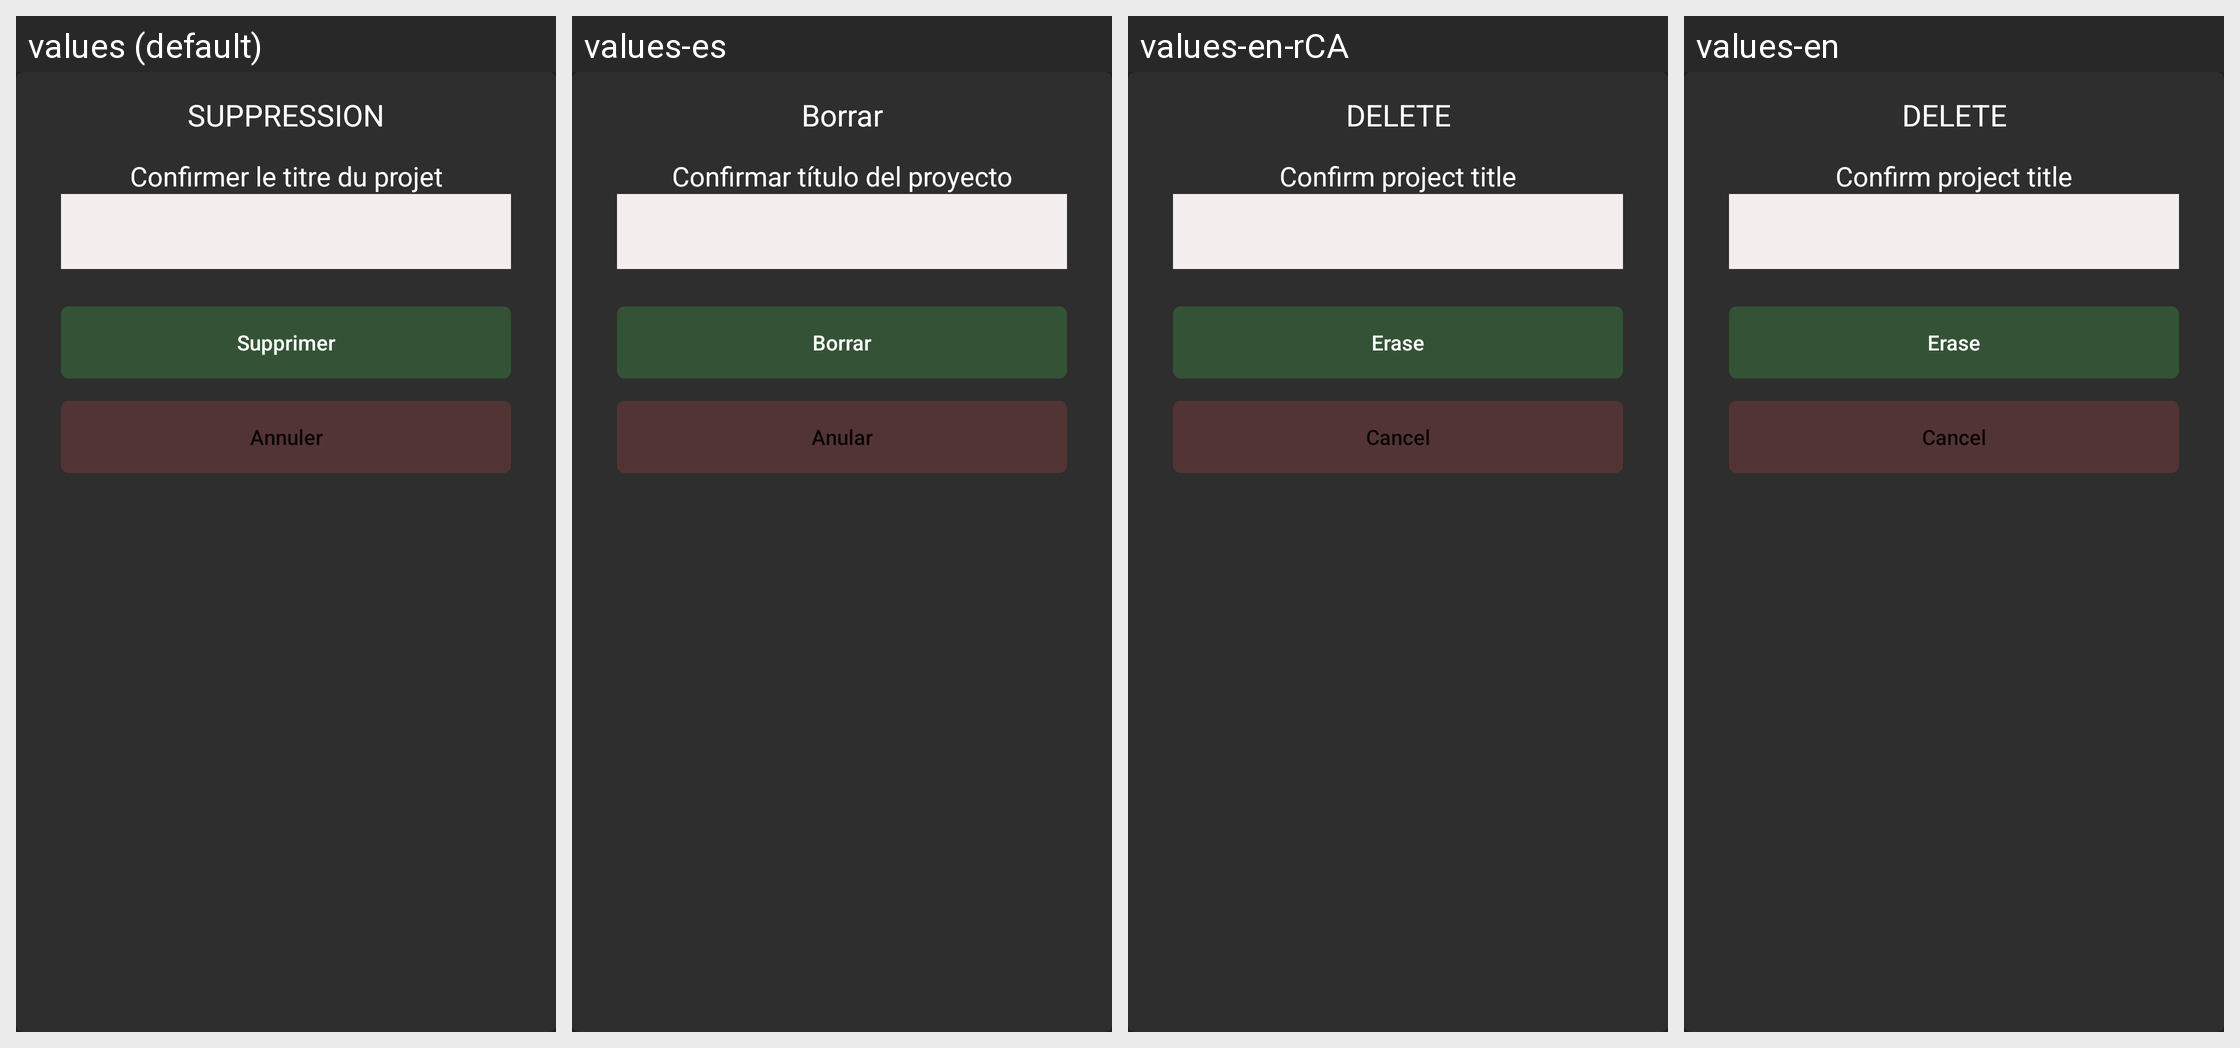

Here is an Android app screen in its default locale and in the app's own translations. Write out the translated-string differences for the strings that appear on this screen.
Android screen res/layout/fragment__supprimer__projet.xml rendered under 4 locales, left to right: values (default), values-es, values-en-rCA, values-en. Device: Nexus 5 (rendered at 1080×1920; each locale shown at half size, 540×960, under a caption strip naming it); theme AppTheme.
Strings drawn on this screen, with the default value and each locale's value (text and hints the layout hard-codes, and strings that could not be matched under every locale, appear in the picture but are not listed):

confirmer_le_titre_du_projet
  values: Confirmer le titre du projet
  values-es: Confirmar título del proyecto
  values-en-rCA: Confirm project title
  values-en: Confirm project title

supprimer
  values: Supprimer
  values-es: Borrar
  values-en-rCA: Erase
  values-en: Erase

annuler
  values: Annuler
  values-es: Anular
  values-en-rCA: Cancel
  values-en: Cancel
